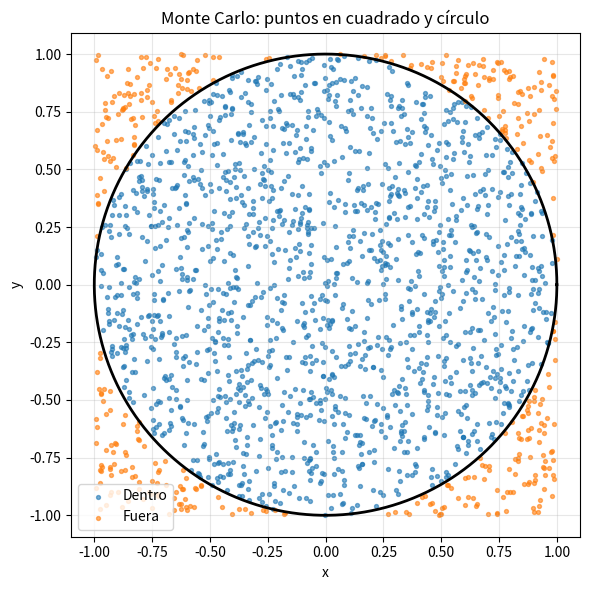
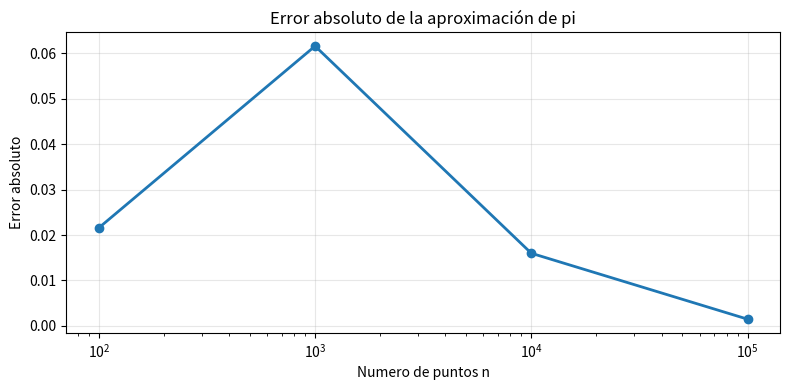

These figures' Python source, in order:
import math

import matplotlib.pyplot as plt
import numpy as np
import pandas as pd

# math.pi nos da el valor real de pi para comparar.
# numpy genera números aleatorios y trabaja rápido con arreglos.
# pandas nos ayuda a ordenar resultados en tablas.
# matplotlib dibuja gráficos.


def simular_pi(n, semilla=42):
    """Aproxima pi usando puntos aleatorios en un cuadrado [-1,1]x[-1,1]."""

    # Fijamos una semilla para que el experimento se pueda repetir.
    rng = np.random.default_rng(semilla)

    # Generamos n puntos aleatorios en el cuadrado.
    x = rng.uniform(-1, 1, n)
    y = rng.uniform(-1, 1, n)

    # Esta condición revisa si el punto cae dentro del círculo x^2 + y^2 <= 1.
    dentro = x**2 + y**2 <= 1

    # La proporción de puntos dentro aproxima el área relativa pi/4.
    pi_aprox = 4 * dentro.mean()

    return {
        "n": n,
        "pi_aprox": pi_aprox,
        "error_abs": abs(pi_aprox - math.pi),
        "x": x,
        "y": y,
        "dentro": dentro,
    }


# Probamos con distintos tamaños de muestra para ver la convergencia.
muestras = [100, 1000, 10_000, 100_000]
resultados = [simular_pi(n, semilla=42) for n in muestras]

# Armamos una tabla resumen con lo más importante.
tabla = pd.DataFrame({
    "n": [r["n"] for r in resultados],
    "pi_aprox": [r["pi_aprox"] for r in resultados],
    "error_abs": [r["error_abs"] for r in resultados],
})

tabla


# Visualizamos una simulación intermedia para entender el método.
r = simular_pi(2000, semilla=7)

plt.figure(figsize=(6, 6))

# Puntos dentro del círculo en azul.
plt.scatter(r["x"][r["dentro"]], r["y"][r["dentro"]], s=8, alpha=0.6, label="Dentro")

# Puntos fuera del círculo en naranja.
plt.scatter(r["x"][~r["dentro"]], r["y"][~r["dentro"]], s=8, alpha=0.6, label="Fuera")

# Dibujamos la frontera del círculo para que la idea se vea.
theta = np.linspace(0, 2 * np.pi, 400)
plt.plot(np.cos(theta), np.sin(theta), color="black", linewidth=2)

plt.title("Monte Carlo: puntos en cuadrado y círculo")
plt.xlabel("x")
plt.ylabel("y")
plt.axis("equal")
plt.grid(alpha=0.3)
plt.legend()
plt.tight_layout()
plt.show()


# Graficamos cómo baja el error al aumentar n.
plt.figure(figsize=(8, 4))
plt.plot(tabla["n"], tabla["error_abs"], marker="o", linewidth=2)
plt.xscale("log")
plt.title("Error absoluto de la aproximación de pi")
plt.xlabel("Numero de puntos n")
plt.ylabel("Error absoluto")
plt.grid(alpha=0.3)
plt.tight_layout()
plt.show()

mejor_fila = tabla.iloc[tabla["error_abs"].idxmin()]
print(f"Valor real de pi: {math.pi}")
print(f"Mejor aproximacion en esta tabla: {mejor_fila['pi_aprox']}")
